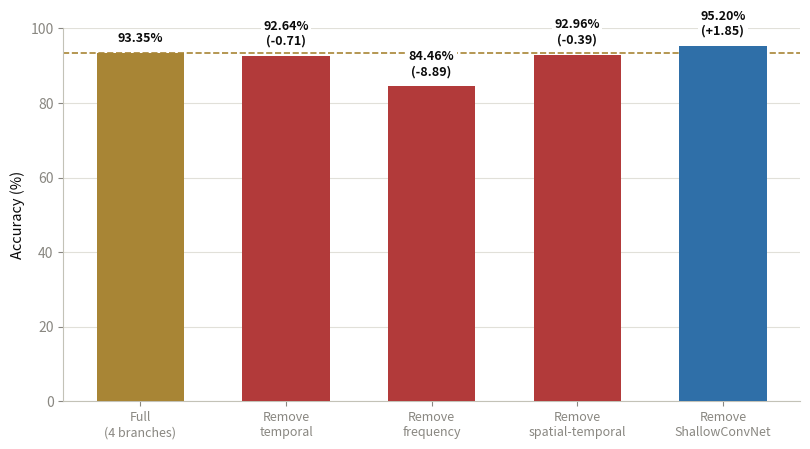

Generate this figure with matplotlib:
"""
make_fig_ablation.py
======================
Bar chart for Figure "figablation": ensemble accuracy when each branch is
removed in turn, analysis on the original four-branch set (Benchmark,
corrected 5.0s/1250-sample window, "round" bin selection), from
results/ablation_full_fixedwindow_round/ablation_results_20261003_1343.json
(ablation_A_extractor_subset: all_4, drop_ext1..drop_ext4).

Usage:
    python make_fig_ablation.py
"""
import numpy as np
import matplotlib
matplotlib.use('Agg')
import matplotlib.pyplot as plt

labels = ['Full\n(4 branches)', 'Remove\ntemporal', 'Remove\nfrequency', 'Remove\nspatial-temporal', 'Remove\nShallowConvNet']
acc = [93.35, 92.64, 84.46, 92.96, 95.20]
delta = [None, -0.71, -8.89, -0.39, +1.85]

BASELINE_COLOR = '#a88535'   # muted gold, removal decreases accuracy
CRITICAL = '#b23a3a'         # removal decreases accuracy
GOOD = '#2f6fa8'             # removal increases accuracy (blue, not green:
                             # red/green would collide under deuteranopia,
                             # confirmed by scripts/validate_palette.js
                             # -- ΔE 5.1 deutan, below the 6 floor -- this
                             # blue/red pair passes all checks)
colors = [BASELINE_COLOR, CRITICAL, CRITICAL, CRITICAL, GOOD]

GRID = '#e1e0d9'
AXIS = '#c3c2b7'
MUTED = '#898781'
PRIMARY_INK = '#0b0b0b'

fig, ax = plt.subplots(figsize=(8.2, 4.6))

x = np.arange(len(labels))
bars = ax.bar(x, acc, color=colors, width=0.6, zorder=3)

baseline = acc[0]
ax.axhline(baseline, color=BASELINE_COLOR, linestyle='--', linewidth=1.2, zorder=2)

for i, (b, a, d) in enumerate(zip(bars, acc, delta)):
    label = f'{a:.2f}%' if d is None else f'{a:.2f}%\n({d:+.2f})'
    ax.annotate(label, xy=(b.get_x() + b.get_width() / 2, a), xytext=(0, 6),
                textcoords='offset points', ha='center', va='bottom',
                fontsize=9, color=PRIMARY_INK, fontweight='bold', zorder=4,
                bbox=dict(facecolor='white', edgecolor='none', pad=1.5))

ax.set_ylabel('Accuracy (%)', fontsize=10.5, color=PRIMARY_INK)
ax.set_xticks(x)
ax.set_xticklabels(labels, fontsize=9)
ax.set_ylim(0, 100)

ax.spines['top'].set_visible(False)
ax.spines['right'].set_visible(False)
ax.spines['left'].set_color(AXIS)
ax.spines['bottom'].set_color(AXIS)
ax.grid(axis='y', color=GRID, linewidth=0.8, zorder=0)
ax.set_axisbelow(True)
ax.tick_params(colors=MUTED)

plt.tight_layout()
plt.savefig('fig_ablation_en.png', dpi=200, bbox_inches='tight')
print('Saved: fig_ablation_en.png')
